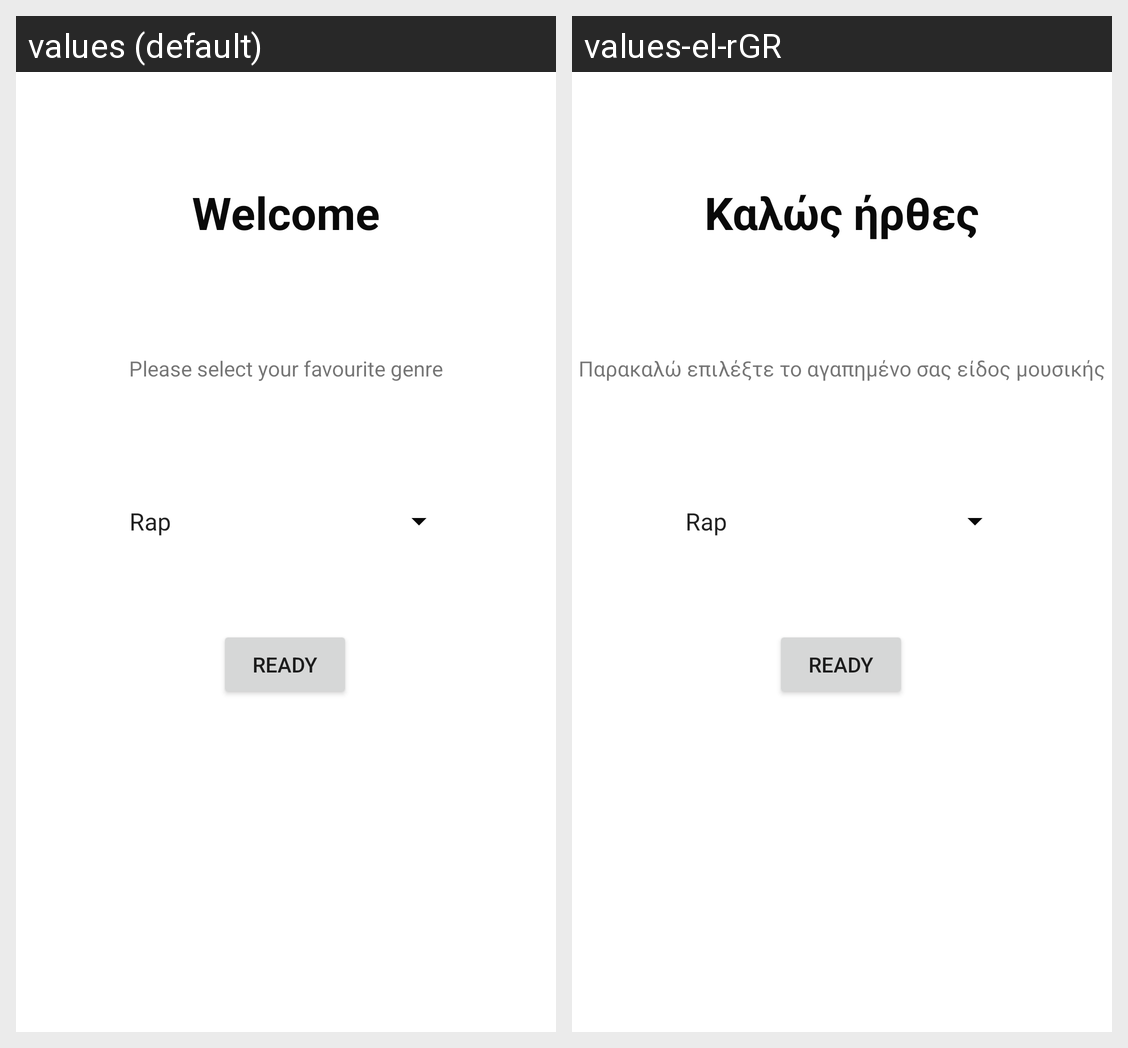

Here is an Android app screen in its default locale and in the app's own translations. Write out the translated-string differences for the strings that appear on this screen.
Android screen res/layout/activity_genres.xml rendered under 2 locales, left to right: values (default), values-el-rGR. Device: Nexus 5 (rendered at 1080×1920; each locale shown at half size, 540×960, under a caption strip naming it); theme Theme.Musicapp.
Strings drawn on this screen, with the default value and each locale's value (text and hints the layout hard-codes, and strings that could not be matched under every locale, appear in the picture but are not listed):

welcome
  values: Welcome
  values-el-rGR: Καλώς ήρθες

favourite_genre
  values: Please select your favourite genre
  values-el-rGR: Παρακαλώ επιλέξτε το αγαπημένο σας είδος μουσικής
